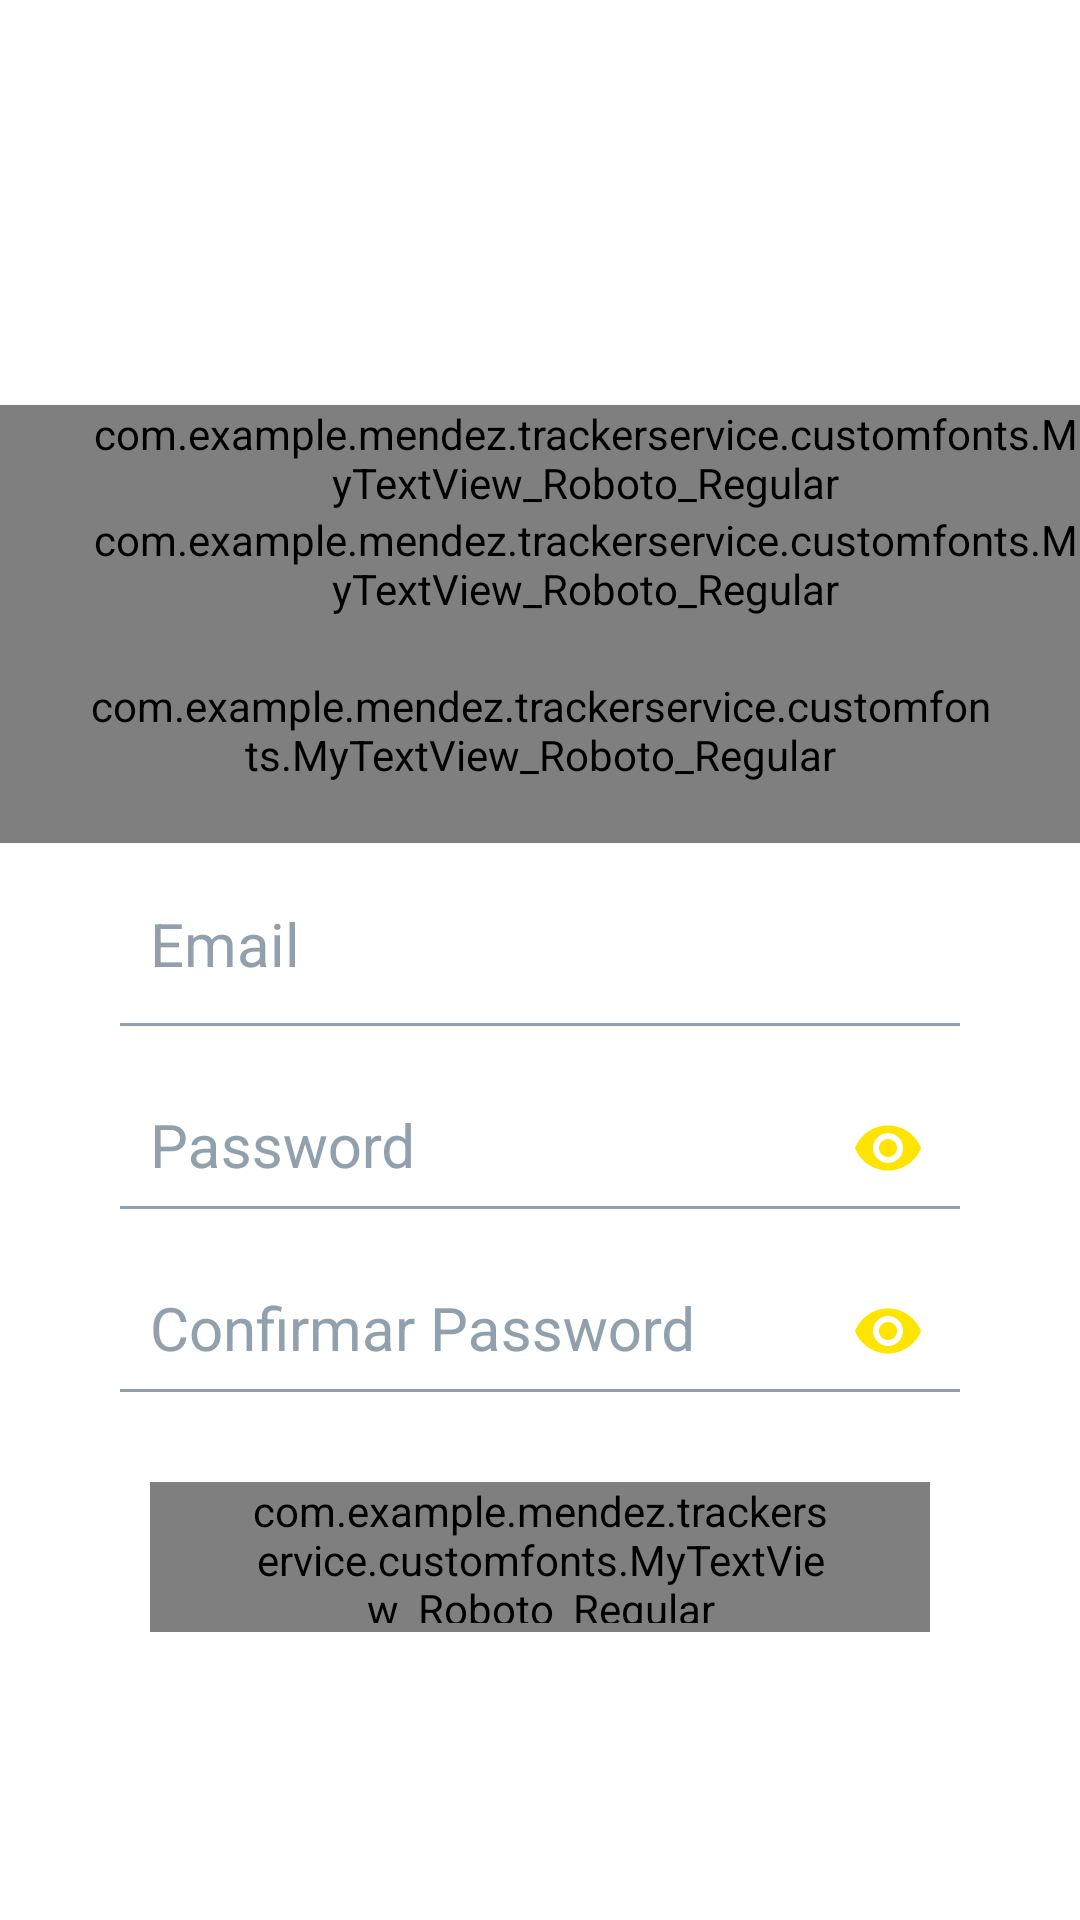

This screen was rendered from an Android layout file. Write that file and the resources it references.
<!-- AndroidManifest.xml: application theme AppTheme -->
<!-- res/layout/activity_edtda2.xml -->
<?xml version="1.0" encoding="utf-8"?>
<LinearLayout
    xmlns:android="http://schemas.android.com/apk/res/android"
    xmlns:app="http://schemas.android.com/apk/res-auto"
    xmlns:tools="http://schemas.android.com/tools"
    android:layout_width="match_parent"
    android:layout_height="match_parent"
    android:orientation="vertical"
    android:background="@color/white">


    <ImageView
        android:tint="@color/black"
        android:layout_width="130dp"
        android:layout_height="110dp"
        android:src="@drawable/lock"
        android:layout_marginTop="15dp"
        android:layout_gravity="center"/>

    <com.example.mendez.trackerservice.customfonts.MyTextView_Roboto_Regular
        android:textAlignment="center"
        android:layout_width="match_parent"
        android:layout_height="wrap_content"
        android:text="Modificar"
        android:textColor="@color/colorPrimaryDark"
        android:textSize="25sp"
        android:gravity="left"
        android:paddingLeft="30dp"
        android:layout_marginTop="10dp"/>
    <com.example.mendez.trackerservice.customfonts.MyTextView_Roboto_Regular
        android:textAlignment="center"
        android:layout_width="match_parent"
        android:layout_height="wrap_content"
        android:text="opciones de inicio "
        android:textColor="@color/colorPrimaryDark"
        android:textSize="25sp"
        android:paddingBottom="20dp"
        android:gravity="left"
        android:paddingLeft="30dp"/>



    <com.example.mendez.trackerservice.customfonts.MyTextView_Roboto_Regular


        android:textAlignment="center"
        android:layout_width="match_parent"
        android:layout_height="wrap_content"
        android:text="para crear una cuenta o iniciar sesión usa tu número de teléfono"
        android:textColor="@color/sub_txt"
        android:textSize="15sp"
        android:paddingBottom="20dp"
        android:gravity="left"
        android:paddingLeft="30dp"
        android:paddingRight="30dp"
        android:id="@+id/tex"/>


    <LinearLayout
        android:paddingLeft="20dp"
        android:paddingRight="20dp"
        android:layout_width="match_parent"
        android:layout_height="wrap_content"
        android:orientation="vertical"
        android:layout_marginTop="@dimen/margin_10"
        >

        <LinearLayout
            android:id="@+id/llema"
            android:layout_width="match_parent"
            android:layout_height="@dimen/height_50"
            android:orientation="horizontal"
            android:layout_marginLeft="@dimen/margin_20"
            android:layout_marginRight="@dimen/margin_20"
            >

            <android.support.design.widget.TextInputLayout
                android:layout_width="match_parent"
                android:layout_height="wrap_content"
                android:layout_marginLeft="@dimen/margin_10"
                android:textColorHint="@color/colorTexto">
                <android.support.design.widget.TextInputEditText
                    android:id="@+id/edt_reg_email"
                    android:layout_width="match_parent"
                    android:layout_height="wrap_content"
                    android:hint="@string/hint_email"
                    android:inputType="textEmailAddress"
                    android:maxLines="1"
                    android:lines="1"
                    android:imeOptions="actionNext"
                    android:background="@android:color/transparent"
                    android:textColor="@color/colorTexto"
                    android:textSize="@dimen/font_size_20sp"
                    android:focusableInTouchMode="true"
                    />
            </android.support.design.widget.TextInputLayout>
        </LinearLayout>

        <View
            android:id="@+id/vem"
            android:layout_width="match_parent"
            android:layout_height="@dimen/height_1"
            android:background="@color/colorTexto"
            android:layout_marginBottom="@dimen/margin_10"
            android:layout_marginLeft="@dimen/margin_20"
            android:layout_marginRight="@dimen/margin_20"/>

        <LinearLayout
            android:id="@+id/llpass"
            android:layout_width="match_parent"
            android:layout_height="@dimen/height_50"
            android:orientation="horizontal"
            android:layout_marginLeft="@dimen/margin_20"
            android:layout_marginRight="@dimen/margin_20"
            >
            <android.support.design.widget.TextInputLayout
                android:layout_width="match_parent"
                android:layout_height="wrap_content"
                android:layout_marginLeft="@dimen/margin_10"
                android:textColorHint="@color/colorTexto"
                app:passwordToggleEnabled="true"
                app:passwordToggleTint="@color/yellow">
                <android.support.design.widget.TextInputEditText
                    android:id="@+id/edt_reg_password"
                    android:layout_width="match_parent"
                    android:layout_height="wrap_content"
                    android:hint="@string/hint_password"
                    android:inputType="textPassword"
                    android:maxLines="1"
                    android:lines="1"
                    android:imeOptions="actionNext"
                    android:background="@android:color/transparent"
                    android:textColor="@color/colorTexto"
                    android:textSize="@dimen/font_size_20sp"
                    android:focusableInTouchMode="true"
                    />
            </android.support.design.widget.TextInputLayout>
        </LinearLayout>

        <View
            android:id="@+id/vpss"
            android:layout_width="match_parent"
            android:layout_height="@dimen/height_1"
            android:background="@color/colorTexto"
            android:layout_marginBottom="@dimen/margin_10"
            android:layout_marginLeft="@dimen/margin_20"
            android:layout_marginRight="@dimen/margin_20"/>

        <LinearLayout
            android:id="@+id/llcpass"
            android:layout_width="match_parent"
            android:layout_height="@dimen/height_50"
            android:orientation="horizontal"
            android:layout_marginLeft="@dimen/margin_20"
            android:layout_marginRight="@dimen/margin_20"
            >

            <android.support.design.widget.TextInputLayout
                android:layout_width="match_parent"
                android:layout_height="wrap_content"
                android:layout_marginLeft="@dimen/margin_10"
                android:textColorHint="@color/colorTexto"
                app:passwordToggleEnabled="true"
                app:passwordToggleTint="@color/yellow">
                <android.support.design.widget.TextInputEditText
                    android:id="@+id/edt_reg_confirmpassword"
                    android:layout_width="match_parent"
                    android:layout_height="wrap_content"
                    android:hint="@string/hint_confirm_password"
                    android:inputType="textPassword"
                    android:maxLines="1"
                    android:lines="1"
                    android:imeOptions="actionNext"
                    android:background="@android:color/transparent"
                    android:textColor="@color/colorTexto"
                    android:textSize="@dimen/font_size_20sp"
                    android:focusableInTouchMode="true"
                    />
            </android.support.design.widget.TextInputLayout>
        </LinearLayout>

        <View
            android:id="@+id/vcpss"
            android:layout_width="match_parent"
            android:layout_height="@dimen/height_1"
            android:background="@color/colorTexto"
            android:layout_marginBottom="@dimen/margin_10"
            android:layout_marginLeft="@dimen/margin_20"
            android:layout_marginRight="@dimen/margin_20"/>

        <com.example.mendez.trackerservice.customfonts.MyTextView_Roboto_Regular
            android:id="@+id/tv_mod"
            android:background="@drawable/signup_ract"
            android:layout_width="wrap_content"
            android:layout_height="@dimen/height_50"
            android:text="Guardar cambios"
            android:textColor="@color/white"
            android:layout_gravity="center_horizontal"
            android:gravity="center"
            android:paddingLeft="33dp"
            android:paddingRight="33dp"
            android:textSize="18sp"
            android:layout_marginLeft="@dimen/width_30"
            android:layout_marginRight="@dimen/width_30"
            android:paddingBottom="@dimen/margin_3"
            android:layout_marginTop="@dimen/margin_20"
            android:foreground="?attr/selectableItemBackground"/>



    </LinearLayout>


</LinearLayout>
<!-- resources referenced by this layout -->
<resources>
  <color name="black">#000000</color>
  <color name="colorPrimaryDark">#1d1937</color>
  <color name="colorTexto">#91a0ad</color>
  <color name="sub_txt">#8e8e93</color>
  <color name="white">#ffffff</color>
  <color name="yellow">#ffe400</color>
  <dimen name="font_size_20sp">20sp</dimen>
  <dimen name="height_1">1dp</dimen>
  <dimen name="height_50">50dp</dimen>
  <dimen name="margin_10">10dp</dimen>
  <dimen name="margin_20">20dp</dimen>
  <dimen name="margin_3">3dp</dimen>
  <dimen name="width_30">30dp</dimen>
  <string name="hint_confirm_password">Confirmar Password</string>
  <string name="hint_email">Email</string>
  <string name="hint_password">Password</string>
  <style name="AppTheme" parent="Theme.AppCompat.Light.NoActionBar">
          
          <item name="colorPrimary">@color/colorPrimary</item>
          <item name="colorPrimaryDark">@color/colorPrimaryDark</item>
          <item name="colorAccent">@color/colorAccent</item>
      </style>
  <color name="colorPrimary">#14122f</color>
  <color name="colorAccent">#ff1744</color>
</resources>
